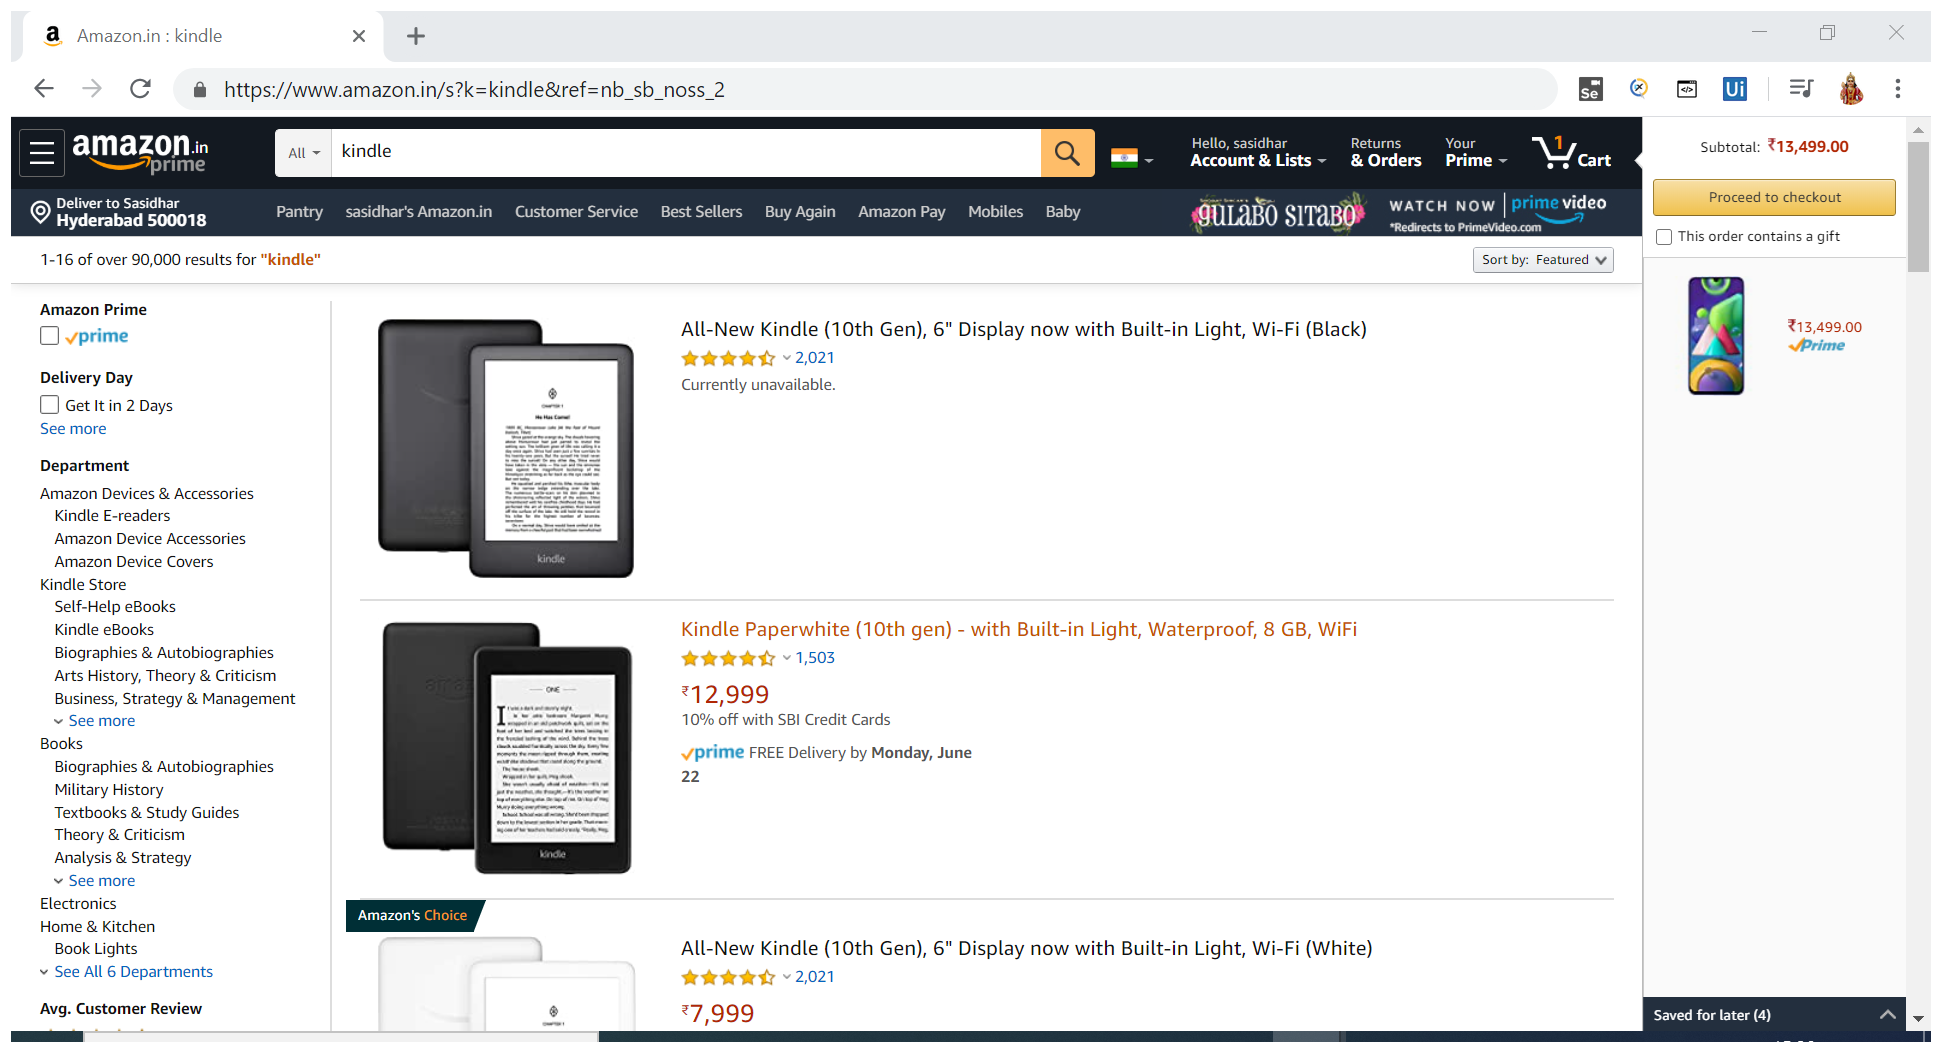
Task: Test Automation Project
Workflow: Amazon

Step 1: Attach Browser 'Amazonink Page' in window 'Amazon.in : kindle' (chrome.exe)

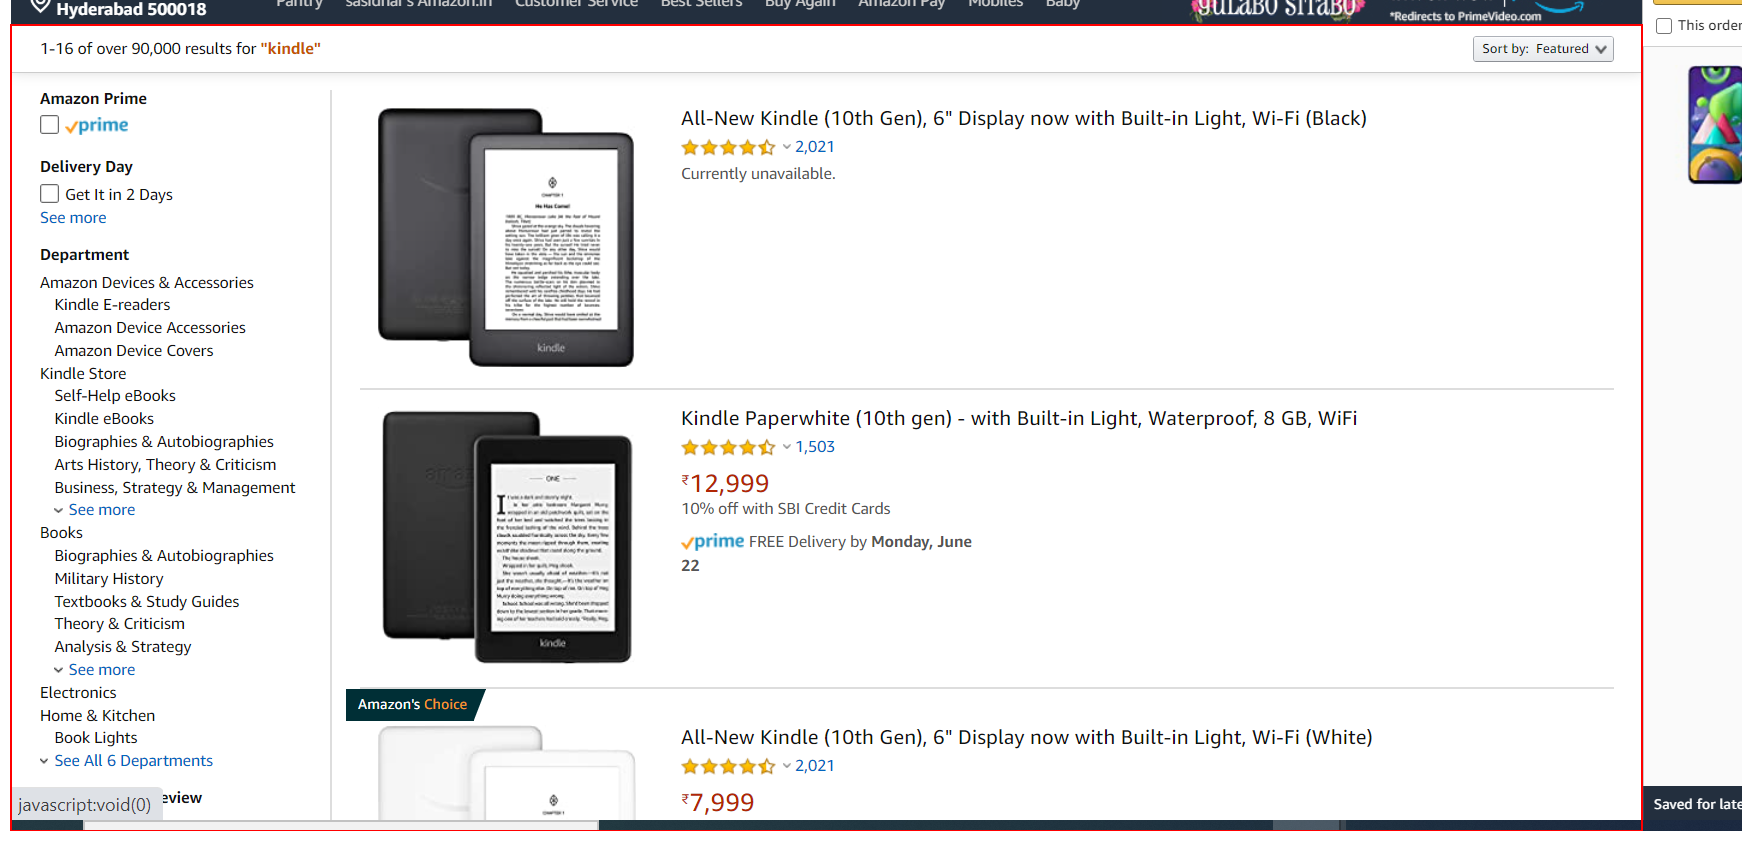
Step 2: get-text from the element 'search'